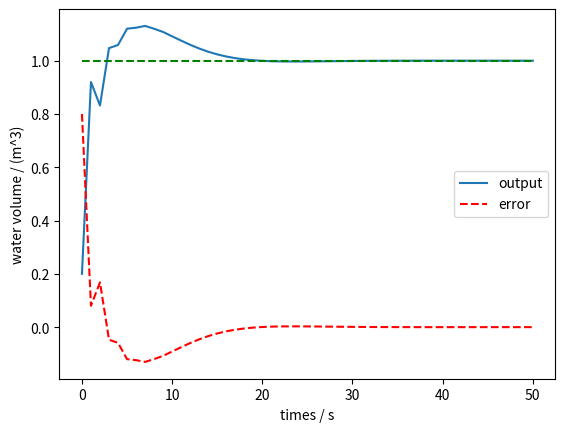

Generate this figure with matplotlib:
import matplotlib.pyplot as plt

class ApplicationWithKpKiKd:
    def __init__(self, ex=1, current=0.2, kp=0.5, ki=0.05, kd=0.1):
        self.ex = ex
        self.current = current
        self.kp = kp
        self.ki = ki
        self.kd = kd
        self.error = self.ex - self.current
        self.error_acc = self.error # error accumulation
        self.delta_error = self.error # d_e = e(t) - e(t-1)
        self.iterate_times = 0

        self.output_list = [self.current]
        self.error_list = [self.error]

    def run(self):
        self.iterate(50)
        self.plot()
        print(self.output_list)
        print("[info] iterate times: ", self.iterate_times)

    def iterate(self, epoch):
        """ iterate to update current, error """
        for i in range(epoch):
            # 加水量u
            u = self.kp * self.error + self.ki * self.error_acc + self.kd * self.delta_error
            self.current += u
            self.error = self.ex - self.current
            self.error_acc += self.error
            self.delta_error = self.error - self.error_list[-1]

            self.output_list.append(self.current)
            self.error_list.append(self.error)
            self.iterate_times = epoch

    def plot(self):
        l1, = plt.plot(list(range(len(self.output_list))), self.output_list, label='output')
        l2, = plt.plot(list(range(len(self.error_list))), self.error_list, label='error', linestyle='--', color='r')
        l3 = plt.plot(list(range(len(self.output_list))), [1] * len(self.output_list), linestyle='--', color='g'  )
        plt.xlabel('times / s')
        plt.ylabel('water volume / (m^3)')
        plt.legend(handles=[l1, l2],
                   labels = ['output', 'error'])
        plt.show()

if __name__ == '__main__':
    app = ApplicationWithKpKiKd(kp=0.5, ki=0.1, kd=0.3)
    app.run()
